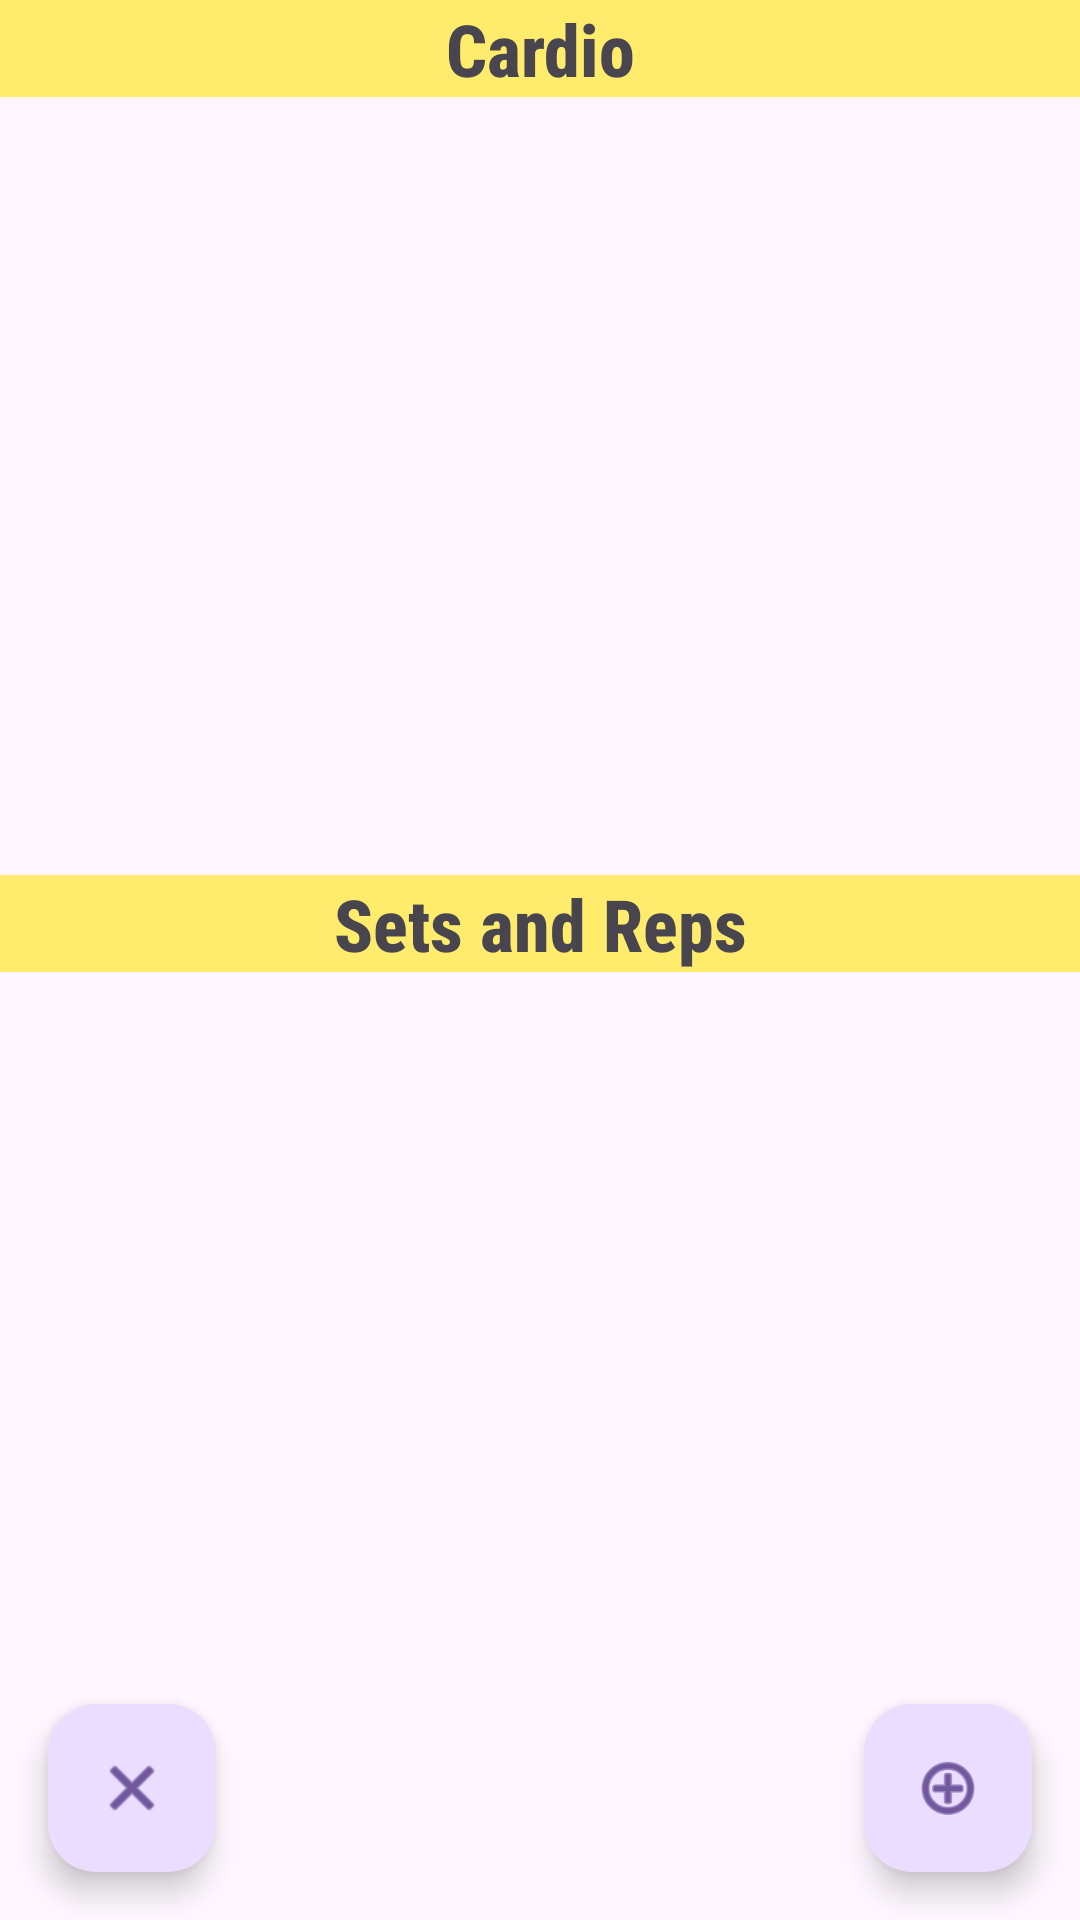

Layout XML and referenced resources for this Android screen:
<!-- AndroidManifest.xml: application theme Theme.FitChallenge -->
<!-- res/layout/activity_workout.xml -->
<?xml version="1.0" encoding="utf-8"?>
<androidx.constraintlayout.widget.ConstraintLayout xmlns:android="http://schemas.android.com/apk/res/android"
    xmlns:app="http://schemas.android.com/apk/res-auto"
    xmlns:tools="http://schemas.android.com/tools"
    android:layout_width="match_parent"
    android:layout_height="match_parent"
    tools:context=".WorkoutActivity">

    <androidx.recyclerview.widget.RecyclerView
        android:id="@+id/recyclerViewCardio"
        android:layout_width="0dp"
        android:layout_height="0dp"
        android:layout_marginStart="8dp"
        android:layout_marginEnd="8dp"
        app:layout_constraintBottom_toTopOf="@+id/textViewSetsAndRepsTitle"
        app:layout_constraintEnd_toEndOf="parent"
        app:layout_constraintStart_toStartOf="parent"
        app:layout_constraintTop_toBottomOf="@+id/textViewCardioTitle" />

    <com.google.android.material.floatingactionbutton.FloatingActionButton
        android:id="@+id/addWorkout"
        android:layout_width="wrap_content"
        android:layout_height="wrap_content"
        android:layout_gravity="bottom|end"
        android:layout_margin="16dp"
        android:clickable="true"
        app:layout_constraintBottom_toBottomOf="parent"
        app:layout_constraintEnd_toEndOf="parent"
        app:srcCompat="@android:drawable/ic_menu_add" />

    <com.google.android.material.floatingactionbutton.FloatingActionButton
        android:id="@+id/returnToMenuW"
        android:layout_width="wrap_content"
        android:layout_height="wrap_content"
        android:layout_marginStart="16dp"
        android:layout_marginBottom="16dp"
        android:clickable="true"
        app:layout_constraintBottom_toBottomOf="parent"
        app:layout_constraintStart_toStartOf="parent"
        app:srcCompat="@android:drawable/ic_menu_close_clear_cancel" />

    <androidx.recyclerview.widget.RecyclerView
        android:id="@+id/recyclerViewSetsAndReps"
        android:layout_width="0dp"
        android:layout_height="0dp"
        android:layout_marginStart="8dp"
        android:layout_marginEnd="8dp"
        app:layout_constraintBottom_toTopOf="@+id/returnToMenuW"
        app:layout_constraintEnd_toEndOf="parent"
        app:layout_constraintHorizontal_bias="0.0"
        app:layout_constraintStart_toStartOf="parent"
        app:layout_constraintTop_toBottomOf="@+id/textViewSetsAndRepsTitle"
        app:layout_constraintVertical_bias="0.0" />

    <TextView
        android:id="@+id/textViewCardioTitle"
        android:layout_width="0dp"
        android:layout_height="wrap_content"
        android:background="#FFEC6C"
        android:fontFamily="sans-serif-condensed-medium"
        android:text="@string/cardio"
        android:textAlignment="center"
        android:textSize="24sp"
        android:textStyle="bold"
        app:layout_constraintEnd_toEndOf="parent"
        app:layout_constraintHorizontal_bias="1.0"
        app:layout_constraintStart_toStartOf="parent"
        app:layout_constraintTop_toTopOf="parent" />

    <TextView
        android:id="@+id/textViewSetsAndRepsTitle"
        android:layout_width="0dp"
        android:layout_height="wrap_content"
        android:background="#FFEC6C"
        android:fontFamily="sans-serif-condensed-medium"
        android:text="@string/setsAndReps"
        android:textAlignment="center"
        android:textSize="24sp"
        android:textStyle="bold"
        app:layout_constraintBottom_toBottomOf="parent"
        app:layout_constraintEnd_toEndOf="parent"
        app:layout_constraintHorizontal_bias="0.0"
        app:layout_constraintStart_toStartOf="parent"
        app:layout_constraintTop_toTopOf="parent"
        app:layout_constraintVertical_bias="0.48000002" />
</androidx.constraintlayout.widget.ConstraintLayout>
<!-- resources referenced by this layout -->
<resources>
  <string name="cardio">Cardio</string>
  <string name="setsAndReps">Sets and Reps</string>
  <style name="Theme.FitChallenge" parent="Base.Theme.FitChallenge" />
  <style name="Base.Theme.FitChallenge" parent="Theme.Material3.DayNight.NoActionBar">
          
          
      </style>
</resources>
